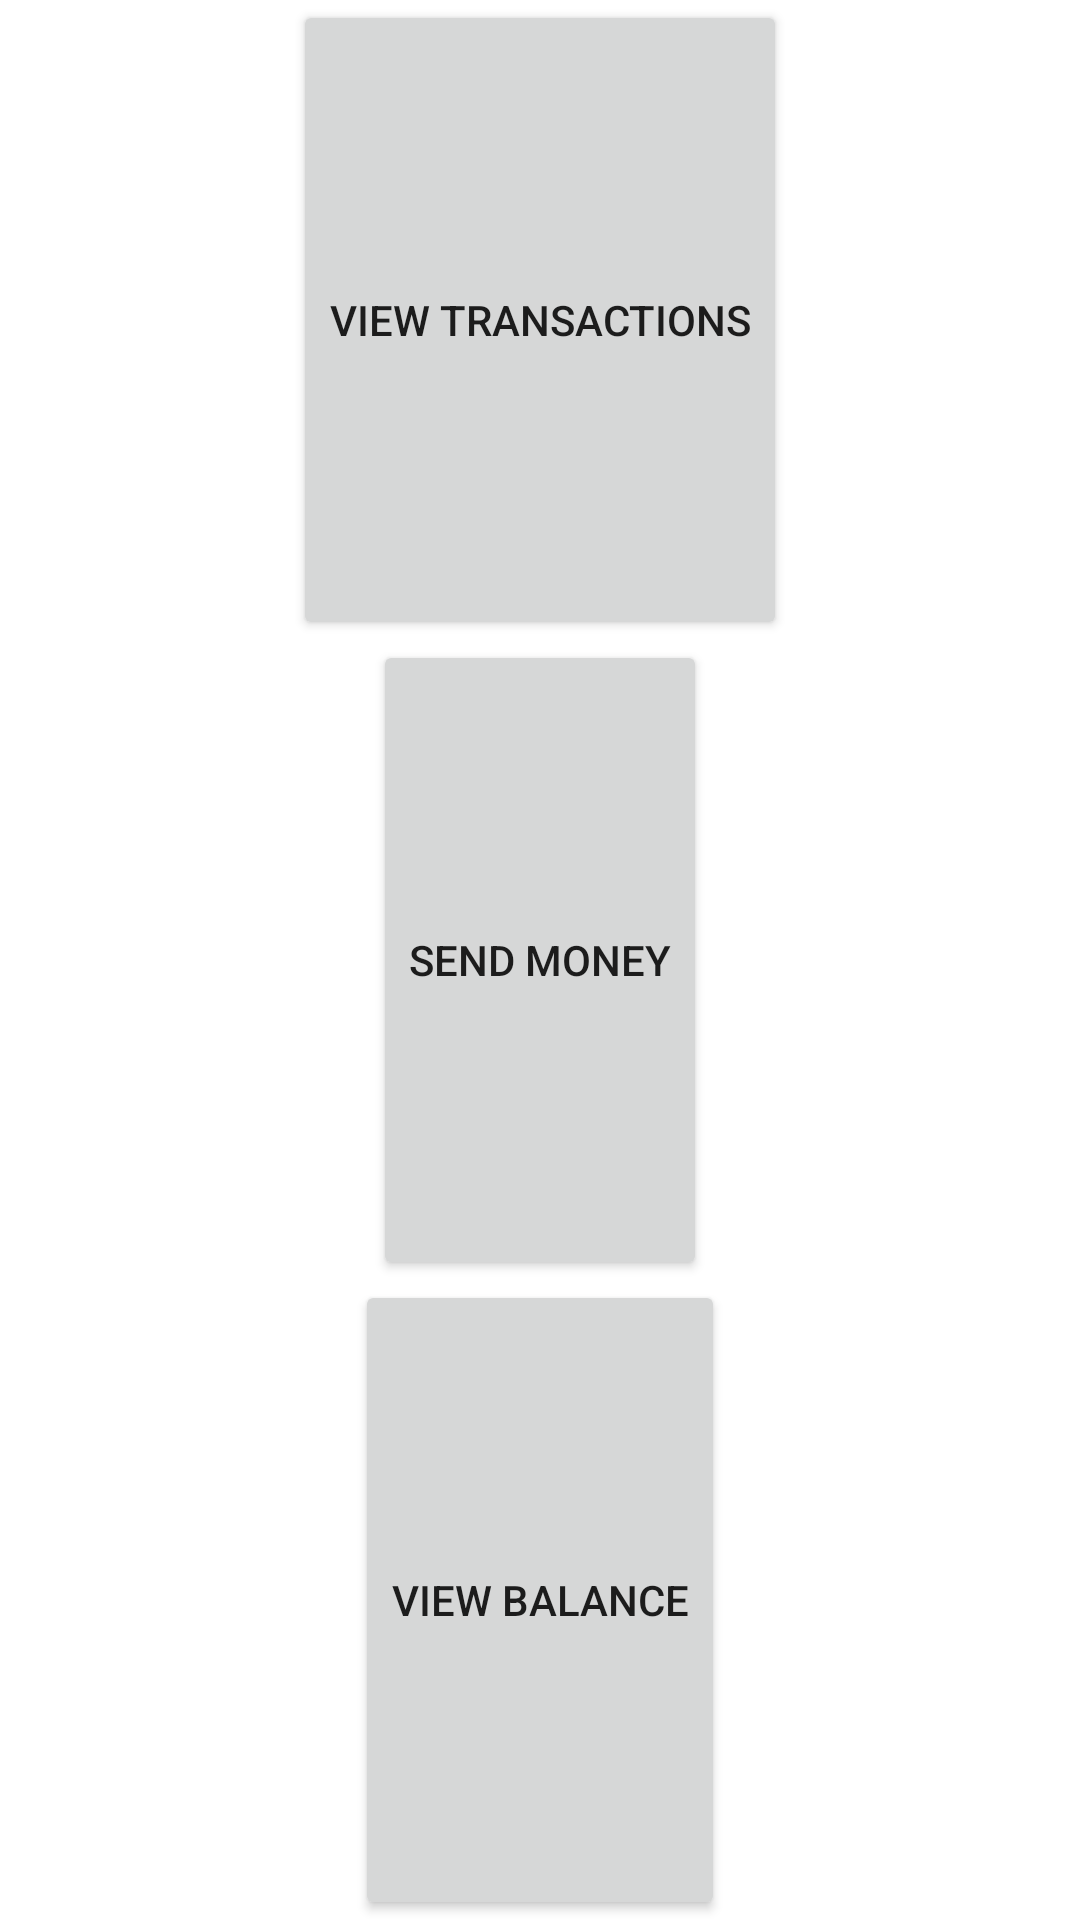

Produce the Android XML layout that renders to this screen, including the resource entries it uses.
<!-- AndroidManifest.xml: application theme Theme.NavComponentCWM -->
<!-- res/layout/fragment_main.xml -->
<?xml version="1.0" encoding="utf-8"?>
<LinearLayout xmlns:android="http://schemas.android.com/apk/res/android"
    xmlns:tools="http://schemas.android.com/tools"
    android:layout_width="match_parent"
    android:layout_height="match_parent"
    android:gravity="center"
    android:orientation="vertical"
    tools:context=".fragments.MainFragment">

    <Button
        android:id="@+id/view_transactions_btn"
        android:layout_width="wrap_content"
        android:layout_height="wrap_content"
        android:layout_weight="1"
        android:text="View transactions" />

    <Button
        android:id="@+id/send_money_btn"
        android:layout_width="wrap_content"
        android:layout_height="wrap_content"
        android:layout_weight="1"
        android:text="Send money" />

    <Button
        android:id="@+id/view_balance_btn"
        android:layout_width="wrap_content"
        android:layout_height="wrap_content"
        android:layout_weight="1"
        android:text="View balance" />

</LinearLayout>
<!-- resources referenced by this layout -->
<resources>
  <style name="Theme.NavComponentCWM" parent="Theme.MaterialComponents.DayNight.DarkActionBar">
          
          <item name="colorPrimary">@color/purple_500</item>
          <item name="colorPrimaryVariant">@color/purple_700</item>
          <item name="colorOnPrimary">@color/white</item>
          
          <item name="colorSecondary">@color/teal_200</item>
          <item name="colorSecondaryVariant">@color/teal_700</item>
          <item name="colorOnSecondary">@color/black</item>
          
          <item name="android:statusBarColor">?attr/colorPrimaryVariant</item>
          
      </style>
  <!-- not gathered from this repository: default colours our renderer supplied (Android Studio template values) -->
  <color name="purple_500">#FF6200EE</color>
  <color name="purple_700">#FF3700B3</color>
  <color name="teal_200">#FF03DAC5</color>
  <color name="teal_700">#FF018786</color>
  <color name="black">#FF000000</color>
  <color name="white">#FFFFFFFF</color>
</resources>
